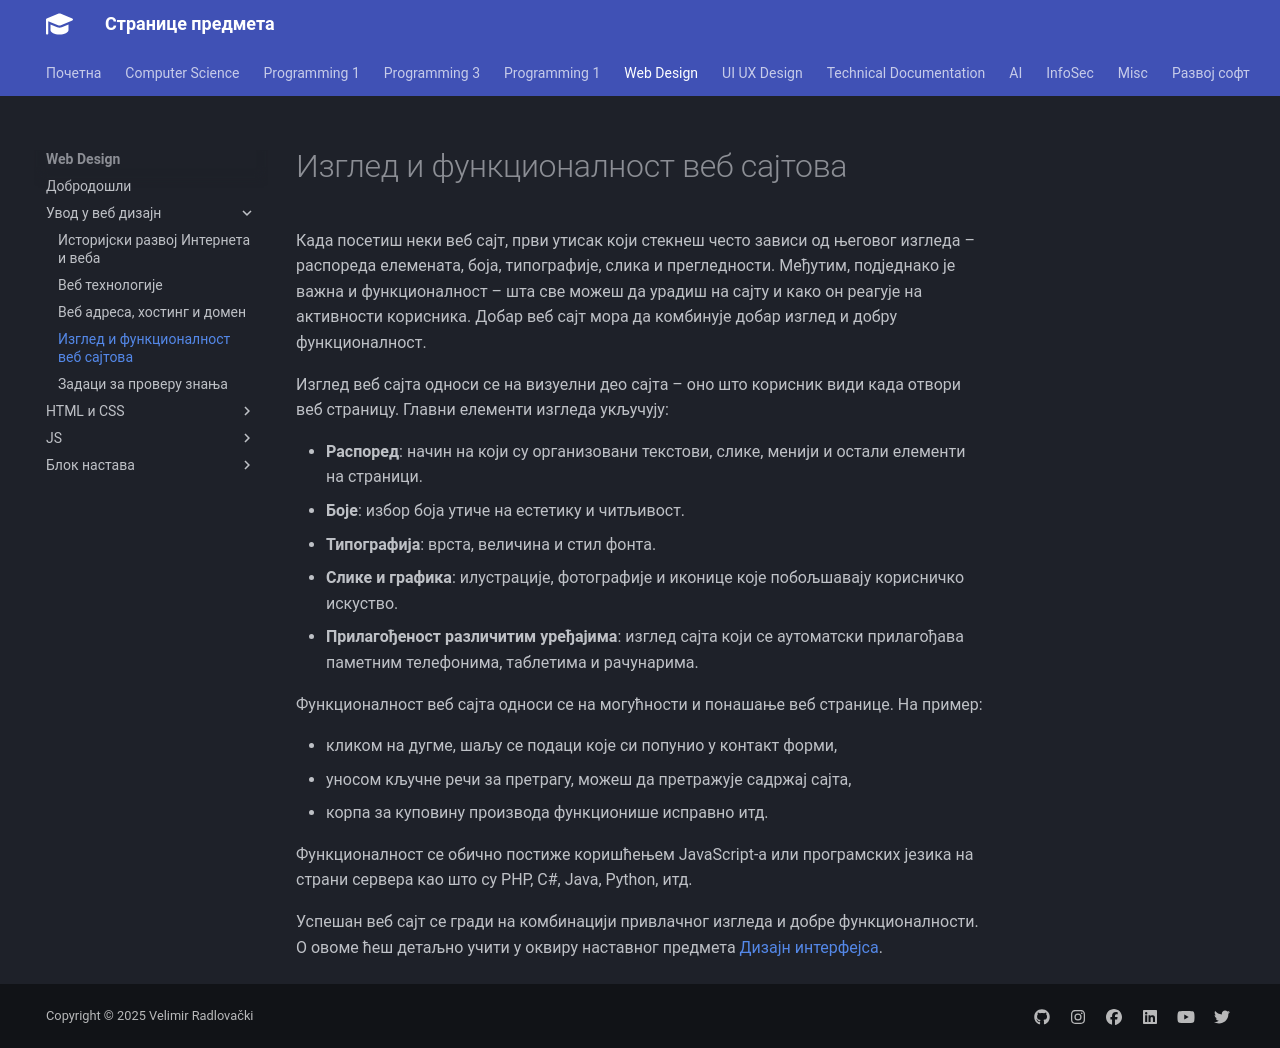

repository: radlovacki/lessons · page: webd/01/04_izgled/index.html · generator: mkdocs

# Изглед и функционалност веб сајтова

Када посетиш неки веб сајт, први утисак који стекнеш често зависи од његовог
изгледа – распореда елемената, боја, типографије, слика и прегледности.
Међутим, подједнако је важна и функционалност – шта све можеш да урадиш на
сајту и како он реагује на активности корисника. Добар веб сајт мора да
комбинује добар изглед и добру функционалност.

Изглед веб сајта односи се на визуелни део сајта – оно што корисник види када
отвори веб страницу. Главни елементи изгледа укључују:

* **Распоред**: начин на који су организовани текстови, слике, менији и остали
елементи на страници.
* **Боје**: избор боја утиче на естетику и читљивост.
* **Типографија**: врста, величина и стил фонта.
* **Слике и графика**: илустрације, фотографије и иконице које побољшавају
корисничко искуство.
* **Прилагођеност различитим уређајима**: изглед сајта који се аутоматски
прилагођава паметним телефонима, таблетима и рачунарима.

Функционалност веб сајта односи се на могућности и понашање веб странице. На
пример:

* кликом на дугме, шаљу се подаци које си попунио у контакт форми,
* уносом кључне речи за претрагу, можеш да претражује садржај сајта,
* корпа за куповину производа функционише исправно итд.

Функционалност се обично постиже коришћењем JavaScript-а или програмских језика
на страни сервера као што су PHP, C#, Java, Python, итд.

Успешан веб сајт се гради на комбинацији привлачног изгледа и добре
функционалности. О овоме ћеш детаљно учити у оквиру наставног предмета
[Дизајн интерфејса](../../uiux/index.md).
